Labelled photos from "split", an image-classification folder in Akshat-Aggarwal-200/Plant-Disease-Detection. The possible labels are: apple apple scab, apple black rot, apple cedar apple rust, apple healthy.

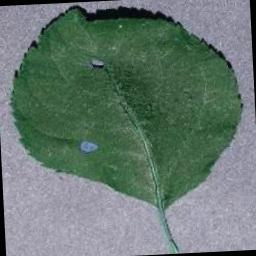
Label: apple black rot

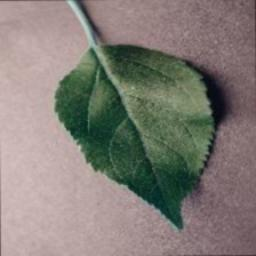
Label: apple healthy

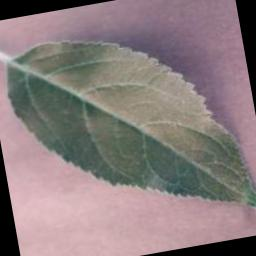
Label: apple healthy

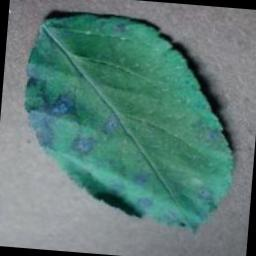
Label: apple cedar apple rust

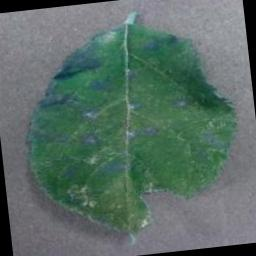
Label: apple cedar apple rust

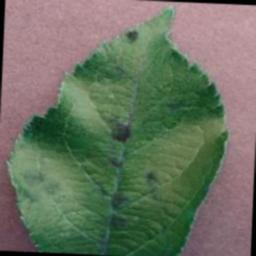
Label: apple apple scab
